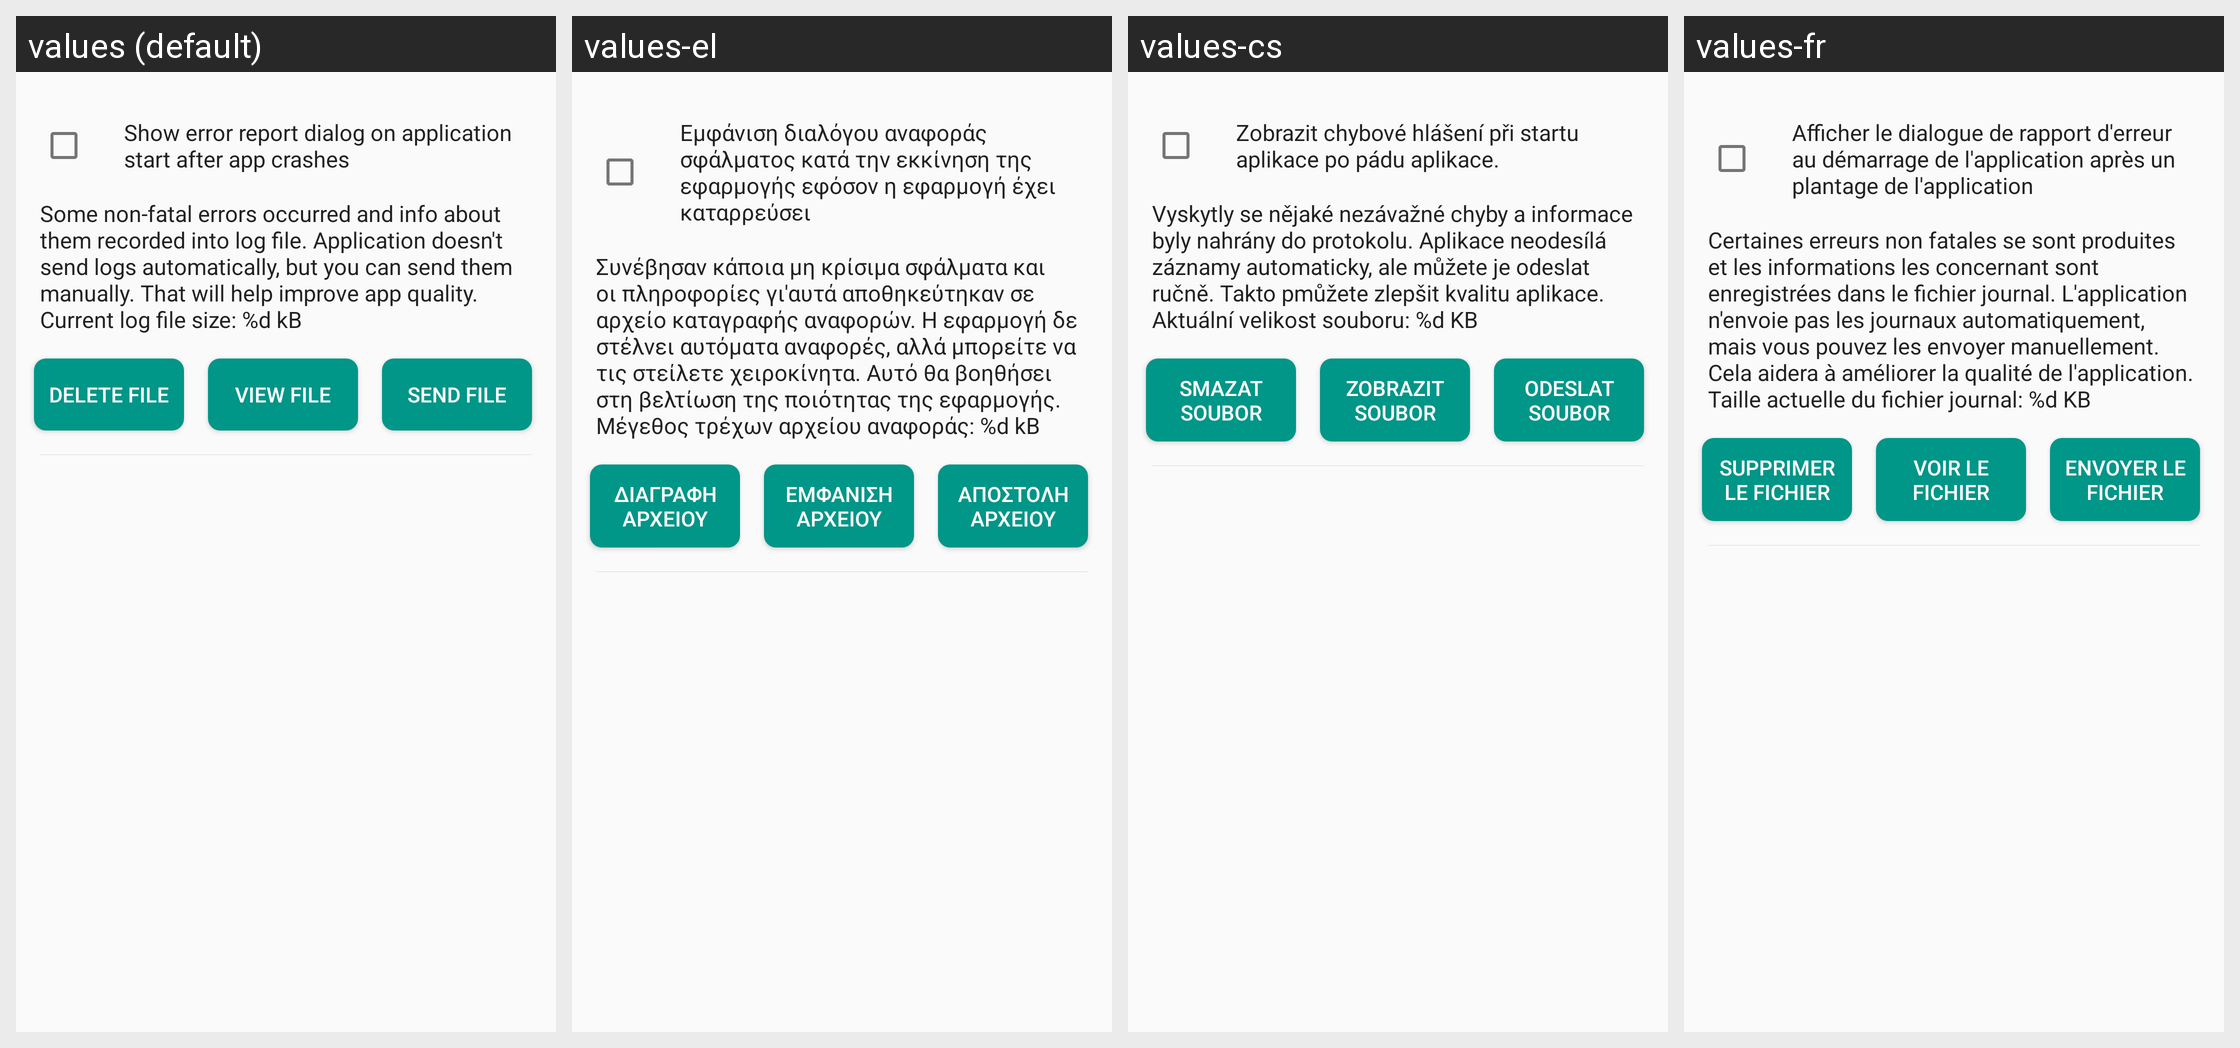

Locale-by-locale string values for the Android screen shown in this grid:
Android screen res/layout/fragment_about.xml rendered under 4 locales, left to right: values (default), values-el, values-cs, values-fr. Device: Nexus 5 (rendered at 1080×1920; each locale shown at half size, 540×960, under a caption strip naming it); theme AppTheme.
Other locales in the repository, not shown: values-be, values-de, values-es, values-hu, values-in, values-ko, values-pt, values-ru, values-tr, values-uk, values-zh, values-zh-rTW.
Strings drawn on this screen, with the default value and each locale's value (text and hints the layout hard-codes, and strings that could not be matched under every locale, appear in the picture but are not listed):

show_error_report_dialog_on_start
  values: Show error report dialog on application start after app crashes
  values-el: Εμφάνιση διαλόγου αναφοράς σφάλματος κατά την εκκίνηση της εφαρμογής εφόσον η εφαρμογή έχει καταρρεύσει
  values-cs: Zobrazit chybové hlášení při startu aplikace po pádu aplikace.
  values-fr: Afficher le dialogue de rapport d'erreur au démarrage de l'application après un plantage de l'application

log_info_text
  values: Some non-fatal errors occurred and info about them recorded into log file. Application doesn't send logs automatically, but you can send them manually. That will help improve app quality. Current log file size: %d kB
  values-el: Συνέβησαν κάποια μη κρίσιμα σφάλματα και οι πληροφορίες γι'αυτά αποθηκεύτηκαν σε αρχείο καταγραφής αναφορών. Η εφαρμογή δε στέλνει αυτόματα αναφορές, αλλά μπορείτε να τις στείλετε χειροκίνητα. Αυτό θα βοηθήσει στη βελτίωση της ποιότητας της εφαρμογής. Μέγεθος τρέχων αρχείου αναφοράς: %d kB
  values-cs: Vyskytly se nějaké nezávažné chyby a informace byly nahrány do protokolu. Aplikace neodesílá záznamy automaticky, ale můžete je odeslat ručně. Takto pmůžete zlepšit kvalitu aplikace. Aktuální velikost souboru: %d KB
  values-fr: Certaines erreurs non fatales se sont produites et les informations les concernant sont enregistrées dans le fichier journal. L'application n'envoie pas les journaux automatiquement, mais vous pouvez les envoyer manuellement. Cela aidera à améliorer la qualité de l'application. Taille actuelle du fichier journal: %d KB

delete_file
  values: Delete file
  values-el: Διαγραφή αρχείου
  values-cs: Smazat soubor
  values-fr: Supprimer le fichier

view_file
  values: View file
  values-el: Εμφάνιση αρχείου
  values-cs: Zobrazit soubor
  values-fr: Voir le fichier

send_file
  values: Send file
  values-el: Αποστολή αρχείου
  values-cs: Odeslat soubor
  values-fr: Envoyer le fichier
